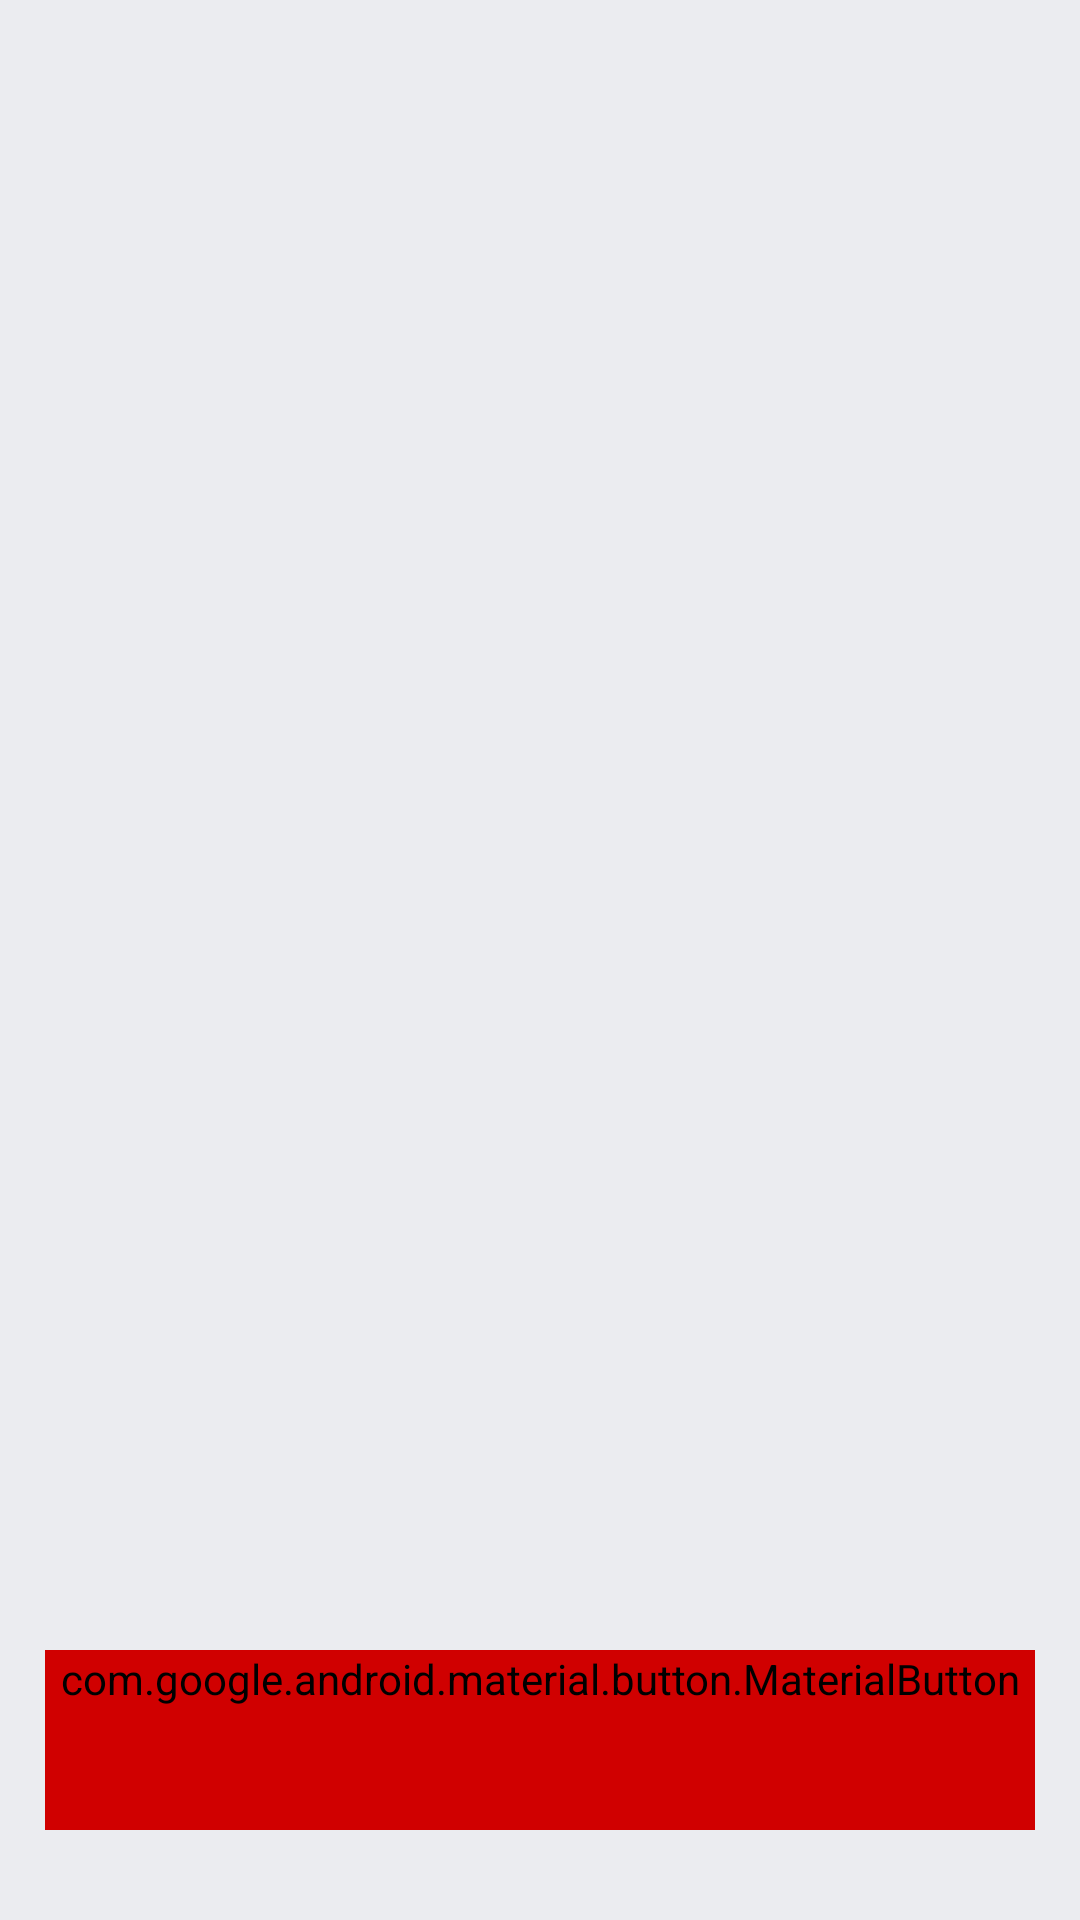

Layout XML and referenced resources for this Android screen:
<!-- AndroidManifest.xml: application theme AppTheme -->
<!-- res/layout/activity_main.xml -->
<?xml version="1.0" encoding="utf-8"?>
<androidx.constraintlayout.widget.ConstraintLayout xmlns:android="http://schemas.android.com/apk/res/android"
    xmlns:app="http://schemas.android.com/apk/res-auto"
    xmlns:tools="http://schemas.android.com/tools"
    android:layout_width="match_parent"
    android:layout_height="match_parent"
    android:background="@color/bodycolor"
    tools:context=".MainActivity">

    <com.google.android.material.button.MaterialButton
        android:id="@+id/buttonSkip"
        android:layout_width="match_parent"
        android:layout_height="wrap_content"
        android:layout_marginBottom="30dp"
        android:layout_marginLeft="15dp"
        android:layout_marginRight="15dp"
        android:backgroundTint="@color/buttoncolor"
        android:fontFamily="@font/montserrat"
        android:textStyle="bold"
        android:textSize="22sp"
        android:letterSpacing="0"
        android:minHeight="60dp"
        android:text="@string/startbutton"
        android:textAllCaps="false"
        app:cornerRadius="10dp"
        app:layout_constraintBottom_toBottomOf="parent"/>

    <LinearLayout
        android:id="@+id/indicatorsContainer"
        android:layout_width="match_parent"
        android:layout_height="wrap_content"
        android:gravity="center"
        app:layout_constraintBottom_toTopOf="@id/buttonSkip"
        android:orientation="horizontal"
        android:layout_marginBottom="30dp"/>

    <androidx.viewpager2.widget.ViewPager2
        android:id="@+id/introSliderViewPager"
        android:layout_width="match_parent"
        android:layout_height="0dp"
        android:overScrollMode="never"
        app:layout_constraintTop_toTopOf="parent"
        app:layout_constraintBottom_toTopOf="@id/indicatorsContainer"
        android:layout_marginBottom="30dp"
        />

</androidx.constraintlayout.widget.ConstraintLayout>
<!-- resources referenced by this layout -->
<resources>
  <color name="bodycolor">#EBECF0</color>
  <color name="buttoncolor">#D00000</color>
  <string name="startbutton">Выбрать фудкорт</string>
  <style name="AppTheme" parent="Theme.MaterialComponents.Light.NoActionBar">
          
          <item name="colorPrimary">@color/colorPrimary</item>
          <item name="colorPrimaryDark">@color/colorPrimaryDark</item>
          <item name="colorAccent">@color/colorAccent</item>
      </style>
  <color name="colorPrimary">#D00000</color>
  <color name="colorPrimaryDark">#CB0000</color>
  <color name="colorAccent">#D00000</color>
</resources>
